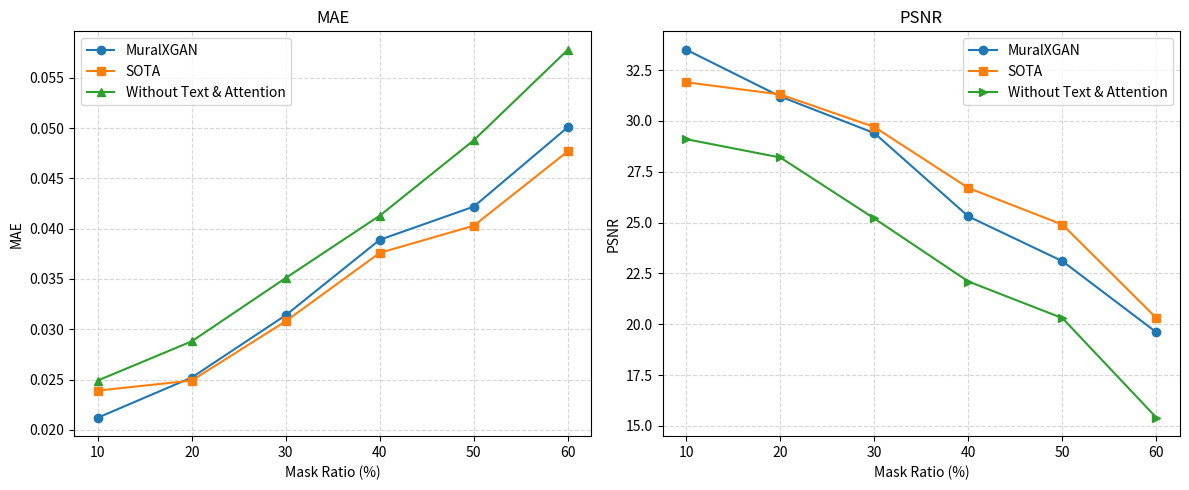

Reproduce this figure in Python.
import matplotlib.pyplot as plt

mask_ratios = [10, 20, 30, 40, 50, 60]

mae_muralxgan      = [ 0.0212,  0.0252,  0.0314, 0.0389, 0.0422, 0.0501]
mae_sota           = [ 0.0239,  0.0249,  0.0308, 0.0376, 0.0403, 0.0477]
mae_baseline       = [ 0.0249,  0.0288,  0.0351, 0.0413, 0.0488, 0.0578]


psnr_muralxgan   = [33.5, 31.2, 29.4, 25.3, 23.1, 19.6]
psnr_baseline    = [29.1, 28.2, 25.2, 22.1, 20.3, 15.4]
psnr_sota        = [31.9, 31.3, 29.7, 26.7, 24.9, 20.3]

fig, axes = plt.subplots(1, 2, figsize=(12, 5), dpi=100)

axes[0].plot(mask_ratios, mae_muralxgan,    marker='o', label='MuralXGAN')
axes[0].plot(mask_ratios, mae_sota,            marker='s', label='SOTA')
# axes[0].plot(mask_ratios, fid_deepfillv2,     marker='x', label='Deepfillv2')
axes[0].plot(mask_ratios, mae_baseline,            marker='^', label='Without Text & Attention')


axes[0].set_xlabel('Mask Ratio (%)')
axes[0].set_ylabel('MAE')
axes[0].set_title('MAE')
axes[0].legend()
axes[0].grid(True, linestyle='--', alpha=0.5)


axes[1].plot(mask_ratios, psnr_muralxgan,   marker='o', label='MuralXGAN')
axes[1].plot(mask_ratios, psnr_sota,           marker='s', label='SOTA')
# axes[1].plot(mask_ratios, psnr_deepfillv2,    marker='x', label='Deepfillv2')
axes[1].plot(mask_ratios, psnr_baseline,          marker='>', label='Without Text & Attention')


axes[1].set_xlabel('Mask Ratio (%)')
axes[1].set_ylabel('PSNR')
axes[1].set_title('PSNR')
axes[1].legend()
axes[1].grid(True, linestyle='--', alpha=0.5)
# axes[1].set_ylim(15, 35)

plt.tight_layout()
plt.show()
